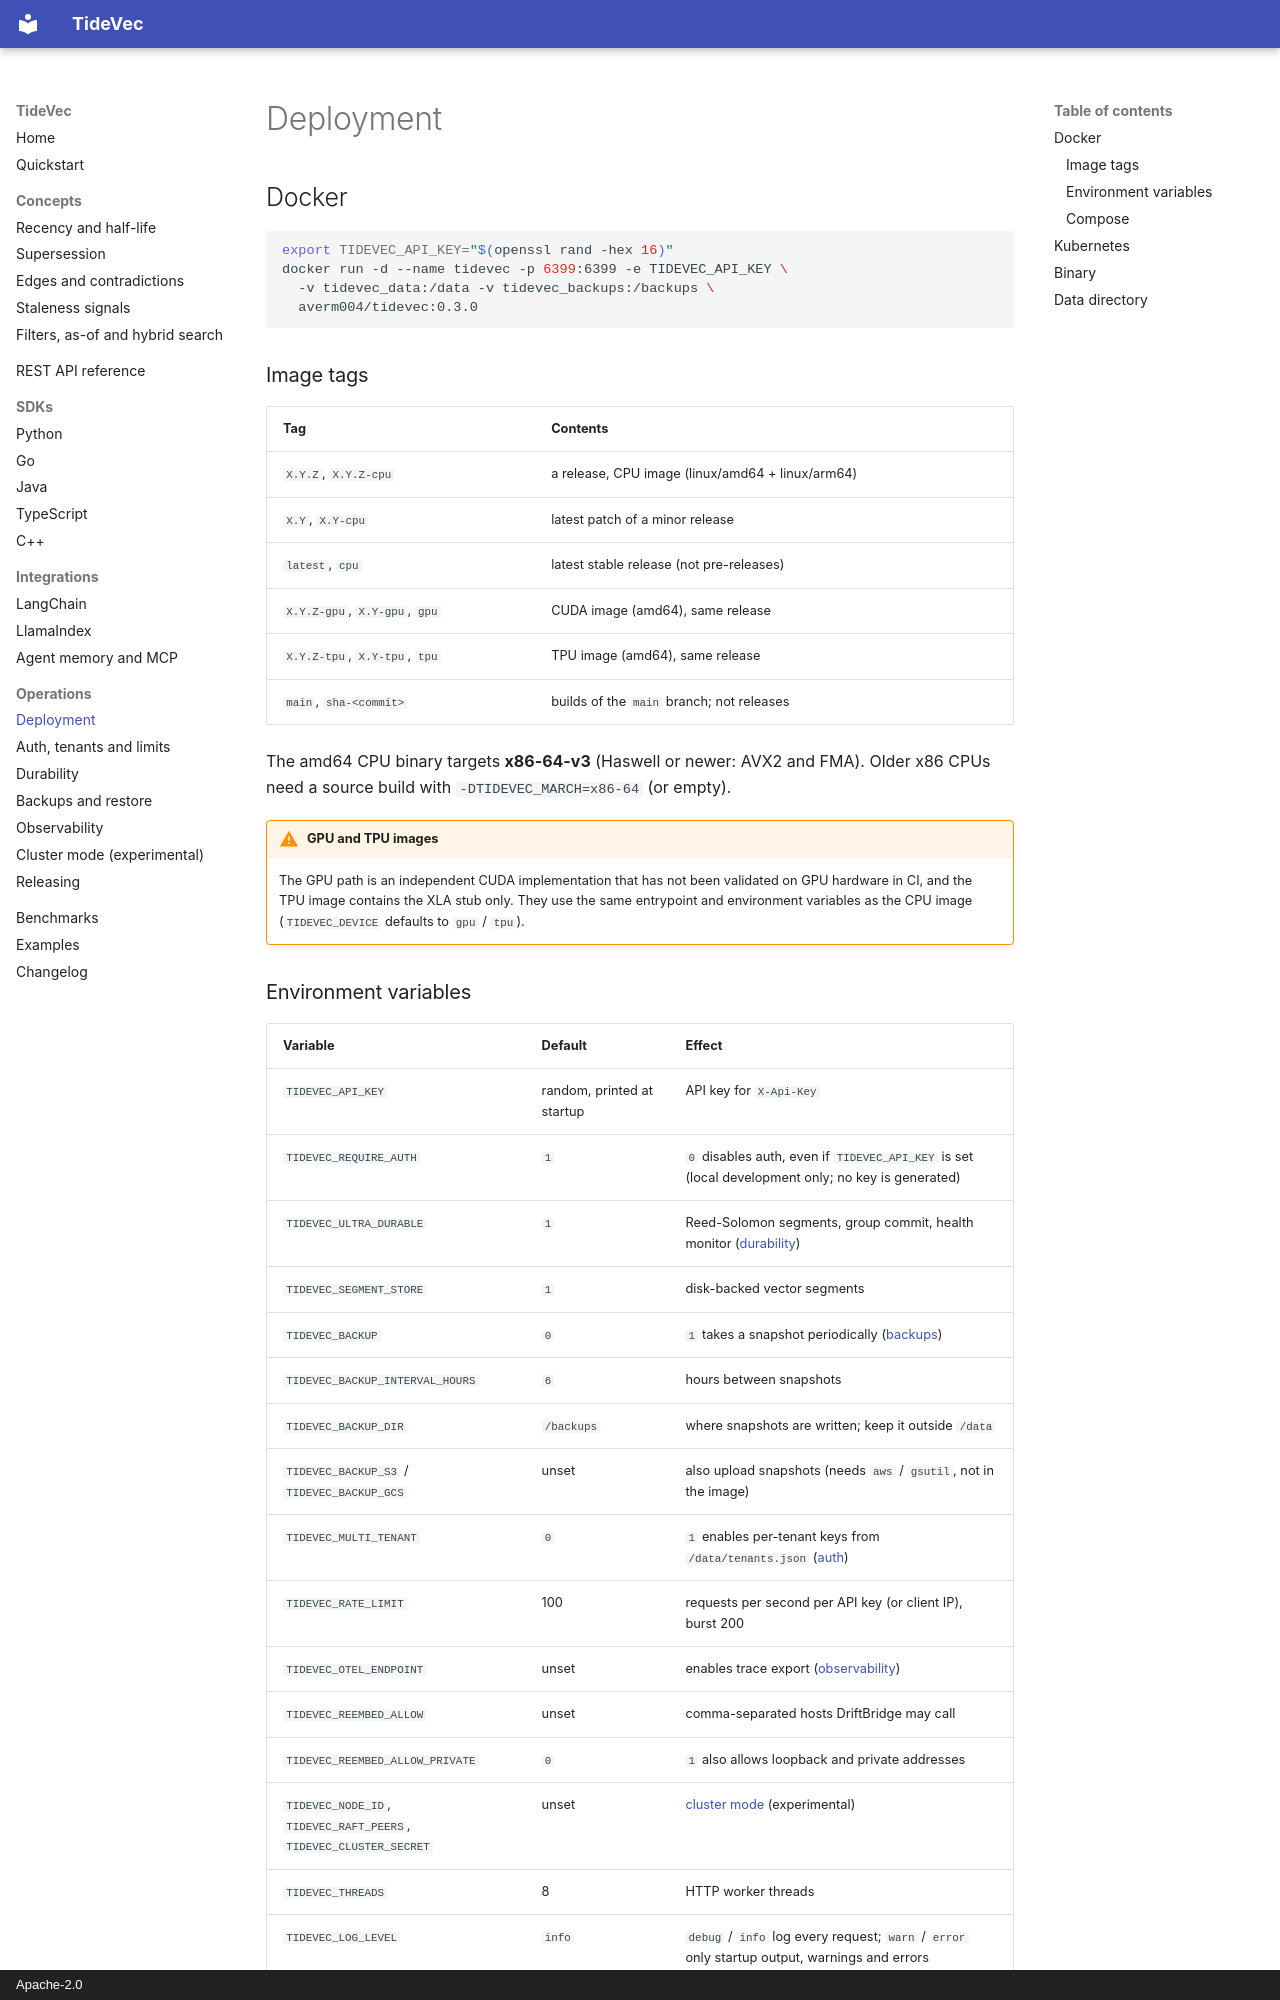

repository: ashishodu2023/TideVec · page: operations/deployment/index.html · generator: mkdocs · copyright: Apache-2.0

# Deployment

## Docker

```bash
export TIDEVEC_API_KEY="$(openssl rand -hex 16)"
docker run -d --name tidevec -p 6399:6399 -e TIDEVEC_API_KEY \
  -v tidevec_data:/data -v tidevec_backups:/backups \
  averm004/tidevec:0.3.0
```

### Image tags

| Tag | Contents |
|---|---|
| `X.Y.Z`, `X.Y.Z-cpu` | a release, CPU image (linux/amd64 + linux/arm64) |
| `X.Y`, `X.Y-cpu` | latest patch of a minor release |
| `latest`, `cpu` | latest stable release (not pre-releases) |
| `X.Y.Z-gpu`, `X.Y-gpu`, `gpu` | CUDA image (amd64), same release |
| `X.Y.Z-tpu`, `X.Y-tpu`, `tpu` | TPU image (amd64), same release |
| `main`, `sha-<commit>` | builds of the `main` branch; not releases |

The amd64 CPU binary targets **x86-64-v3** (Haswell or newer: AVX2 and FMA). Older x86 CPUs need a
source build with `-DTIDEVEC_MARCH=x86-64` (or empty).

!!! warning "GPU and TPU images"
    The GPU path is an independent CUDA implementation that has not been validated on GPU hardware in
    CI, and the TPU image contains the XLA stub only. They use the same entrypoint and environment
    variables as the CPU image (`TIDEVEC_DEVICE` defaults to `gpu` / `tpu`).
